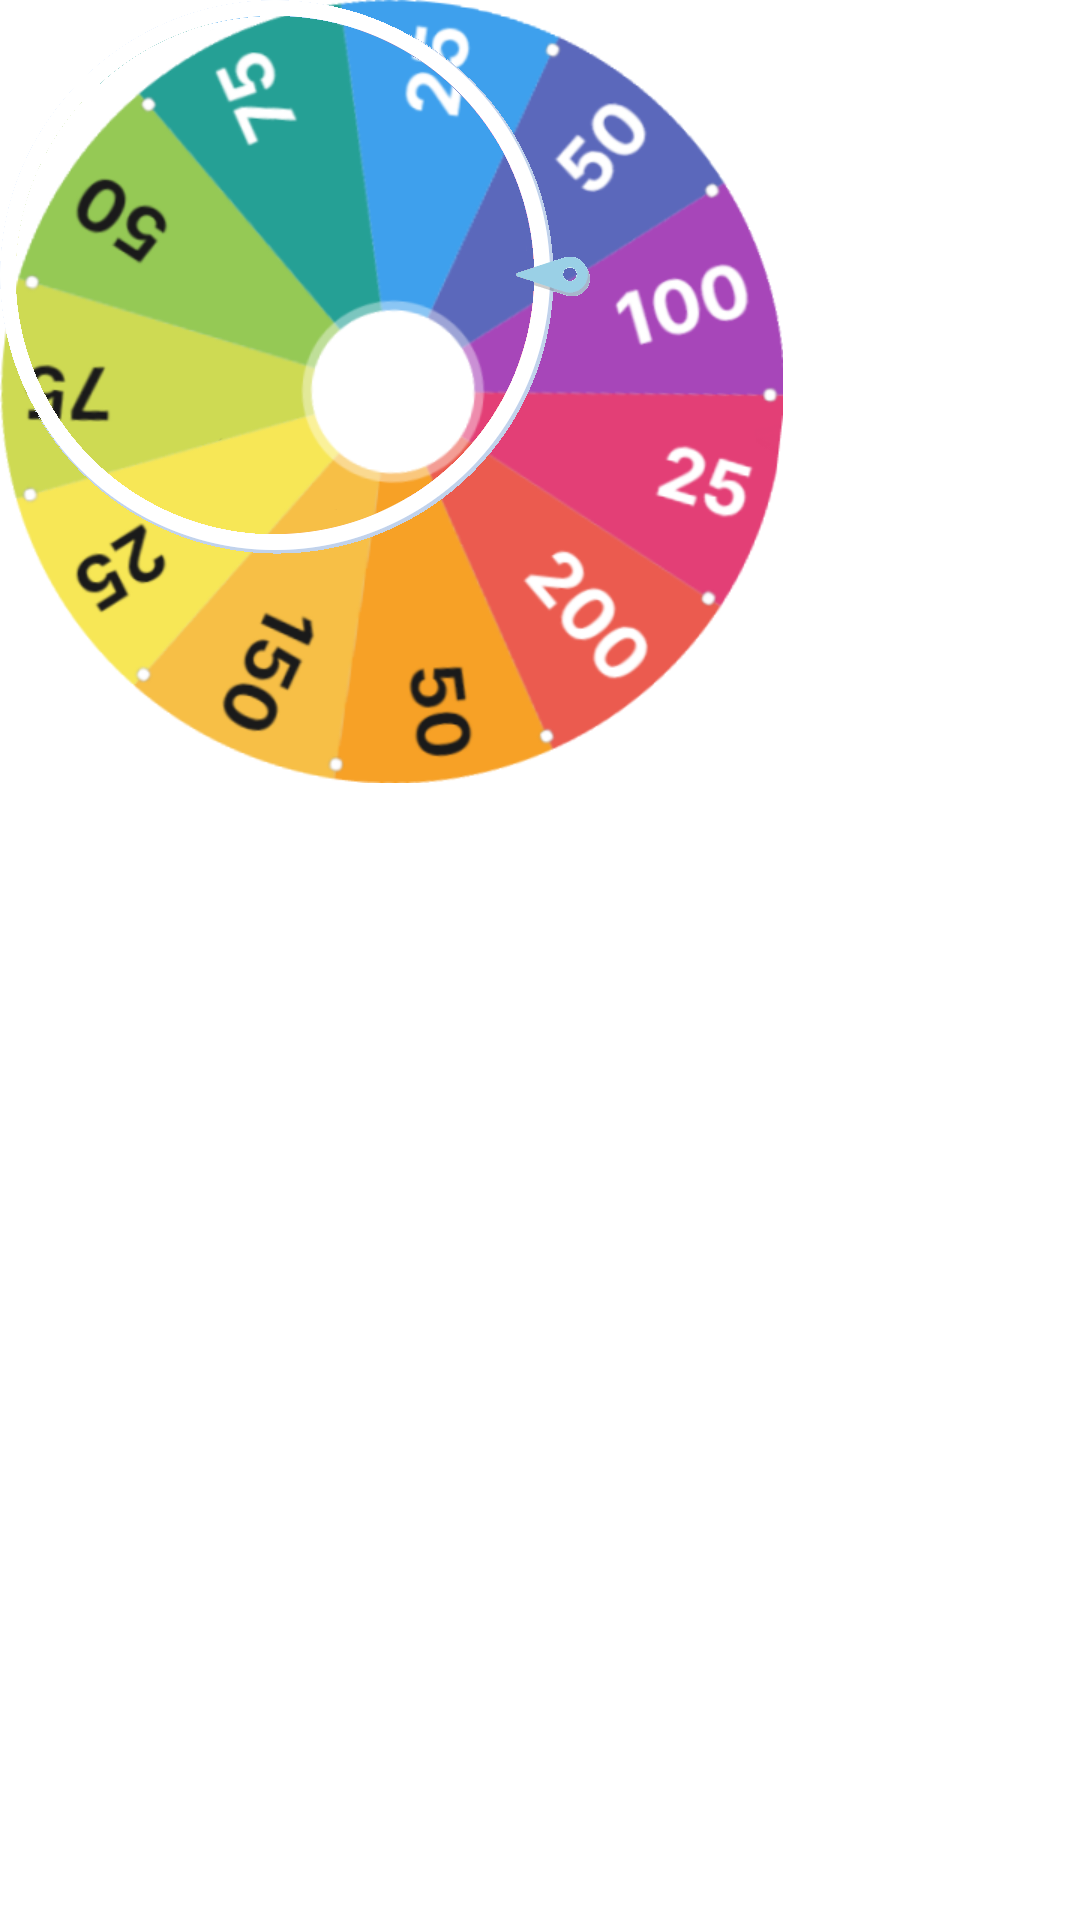

Layout XML and referenced resources for this Android screen:
<!-- AndroidManifest.xml: application theme Theme.KukosLokos -->
<!-- res/layout/activity_ruleta.xml -->
<?xml version="1.0" encoding="utf-8"?>
<androidx.constraintlayout.widget.ConstraintLayout xmlns:android="http://schemas.android.com/apk/res/android"
    xmlns:tools="http://schemas.android.com/tools"
    android:layout_width="match_parent"
    android:layout_height="match_parent">

a    <ImageView
        android:id="@+id/BaseRuleta"
        android:layout_width="wrap_content"
        android:layout_height="wrap_content"
        android:src="@drawable/ic_base_ruleta"
        tools:layout_editor_absoluteX="86dp"
        tools:layout_editor_absoluteY="245dp"
        tools:ignore="MissingConstraints" />

    <ImageView
        android:id="@+id/FlechaRuleta"
        android:layout_width="wrap_content"
        android:layout_height="wrap_content"
        android:src="@drawable/ic_flecha_ruleta"
        tools:layout_editor_absoluteX="76dp"
        tools:layout_editor_absoluteY="236dp"
        tools:ignore="MissingConstraints" />

</androidx.constraintlayout.widget.ConstraintLayout>
<!-- resources referenced by this layout -->
<resources>
  <!-- drawable ic_base_ruleta: png bitmap (drawable-xhdpi, 105011 bytes) -->
  <!-- drawable ic_flecha_ruleta: png bitmap (drawable-anydpi, 18332 bytes) -->
  <style name="Theme.KukosLokos" parent="Theme.MaterialComponents.DayNight.DarkActionBar">
          
          <item name="colorPrimary">@color/red_500</item>
          <item name="colorPrimaryVariant">@color/red_700</item>
          <item name="colorOnPrimary">@color/white</item>
          
          <item name="colorSecondary">@color/teal_200</item>
          <item name="colorSecondaryVariant">@color/teal_700</item>
          <item name="colorOnSecondary">@color/black</item>
          
          <item name="android:statusBarColor" tools:targetApi="l">?attr/colorPrimary</item>
          
      </style>
  <color name="red_500">#E31931</color>
  <color name="red_700">#FF0000</color>
  <color name="white">#FFFFFFFF</color>
  <color name="teal_200">#FF03DAC5</color>
  <color name="teal_700">#FF018786</color>
  <color name="black">#FF000000</color>
</resources>
